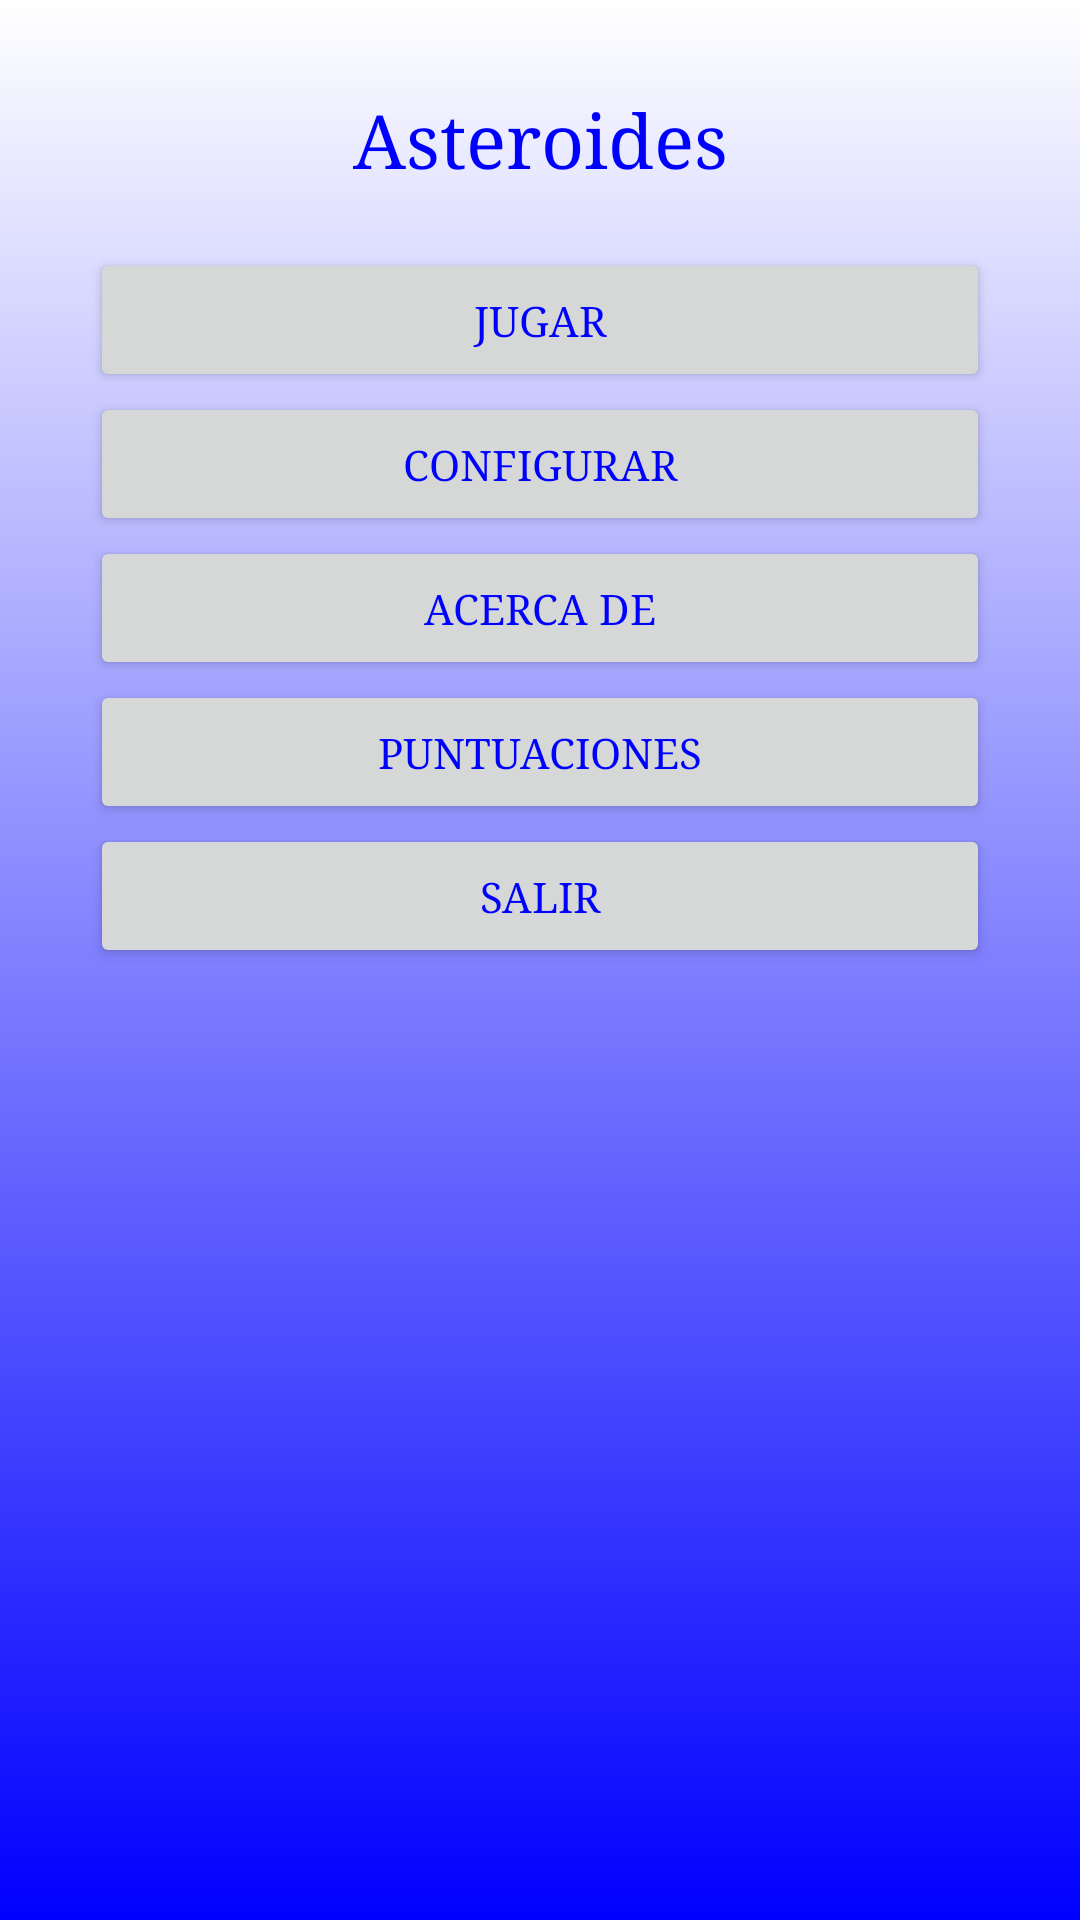

Reconstruct the res/layout file that produces this screen, plus the resources it refers to.
<!-- AndroidManifest.xml: application theme AppTheme -->
<!-- res/layout/activity_main.xml -->
<?xml version="1.0" encoding="utf-8"?>
<LinearLayout xmlns:android="http://schemas.android.com/apk/res/android"
    xmlns:tools="http://schemas.android.com/tools"
    android:orientation="vertical"
    android:layout_gravity="center"
    android:padding="@dimen/margen_botones"
    android:layout_width="match_parent"
    android:layout_height="match_parent"
    tools:context=".MainActivity"
    android:background="@drawable/degradado">

    <TextView
        android:id="@+id/app_titulo"
        android:layout_width="match_parent"
        android:layout_height="wrap_content"
        android:gravity="center"
        android:textSize="25sp"
        android:layout_marginBottom="20dp"
        android:text="@string/app_name" />

    <Button
        android:id="@+id/button01"
        android:layout_width="match_parent"
        android:layout_height="wrap_content"
        android:onClick="lanzarJuego"
        android:text="@string/Arrancar" />

    <Button
        android:id="@+id/button02"
        android:layout_width="match_parent"
        android:layout_height="wrap_content"
        android:onClick="lanzarPreferencias"
        android:text="@string/Configurar"
        tools:ignore="OnClick" />
    <Button
        android:id="@+id/button03"
        android:layout_width="match_parent"
        android:layout_height="wrap_content"
        android:text="@string/Acercade"/>

    <Button
        android:id="@+id/button05"
        android:layout_width="match_parent"
        android:layout_height="wrap_content"
        android:onClick="lanzarPuntuaciones"
        android:text="@string/Puntuaciones" />

    <Button
        android:id="@+id/button04"
        android:layout_width="match_parent"
        android:layout_height="wrap_content"
        android:onClick="salir"
        android:text="@string/Salir" />



</LinearLayout>
<!-- resources referenced by this layout -->
<resources>
  <dimen name="margen_botones">30dp</dimen>
  <!-- drawable degradado (drawable) -->
  <?xml version="1.0" encoding="utf-8"?>
  <shape xmlns:android="http://schemas.android.com/apk/res/android">
      <gradient
          android:startColor="#FFFFFF"
          android:endColor="#0000FF"
          android:angle="270"/>
  </shape>
  <string name="Acercade">Acerca de</string>
  <string name="Arrancar">Jugar</string>
  <string name="Configurar">Configurar</string>
  <string name="Puntuaciones">Puntuaciones</string>
  <string name="Salir">Salir</string>
  <string name="app_name">Asteroides</string>
  <style name="AppTheme" parent="Theme.AppCompat.Light.DarkActionBar">
          
          <item name="android:typeface">serif</item>
          <item name="android:textColor">#0000ff</item>
          <item name="colorPrimary">@color/colorPrimary</item>
          <item name="colorPrimaryDark">@color/colorPrimaryDark</item>
          <item name="colorAccent">@color/colorAccent</item>
      </style>
  <!-- not gathered from this repository: default colours our renderer supplied (Android Studio template values) -->
  <color name="colorPrimary">#FF6200EE</color>
  <color name="colorPrimaryDark">#FF3700B3</color>
  <color name="colorAccent">#FF03DAC5</color>
</resources>
